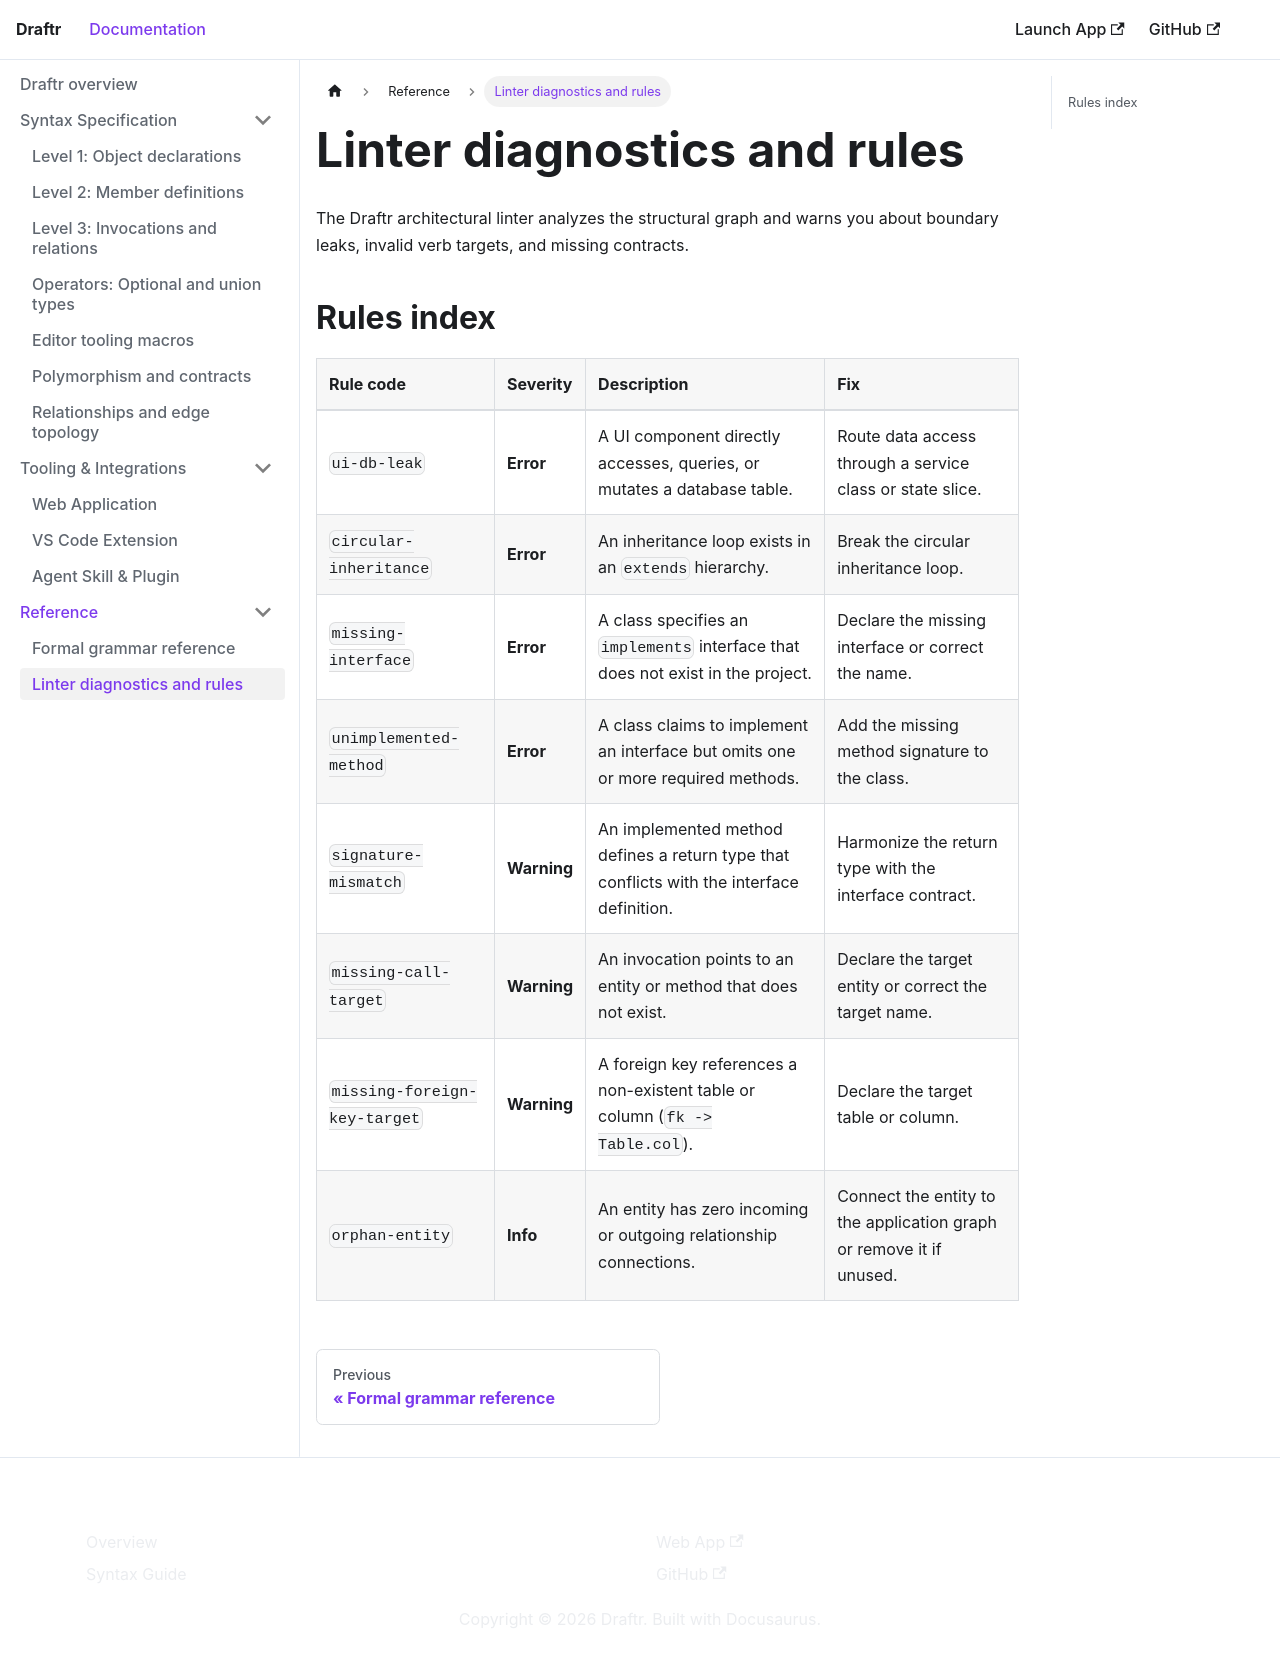

repository: MichaelSolati/draftr · page: docs/reference/linter-rules/index.html · generator: docusaurus

---
id: linter-rules
title: Linter diagnostics and rules
sidebar_position: 2
---

# Linter diagnostics and rules

The Draftr architectural linter analyzes the structural graph and warns you about boundary leaks, invalid verb targets, and missing contracts.

## Rules index

| Rule code | Severity | Description | Fix |
| :--- | :--- | :--- | :--- |
| `ui-db-leak` | **Error** | A UI component directly accesses, queries, or mutates a database table. | Route data access through a service class or state slice. |
| `circular-inheritance` | **Error** | An inheritance loop exists in an `extends` hierarchy. | Break the circular inheritance loop. |
| `missing-interface` | **Error** | A class specifies an `implements` interface that does not exist in the project. | Declare the missing interface or correct the name. |
| `unimplemented-method` | **Error** | A class claims to implement an interface but omits one or more required methods. | Add the missing method signature to the class. |
| `signature-mismatch` | **Warning** | An implemented method defines a return type that conflicts with the interface definition. | Harmonize the return type with the interface contract. |
| `missing-call-target` | **Warning** | An invocation points to an entity or method that does not exist. | Declare the target entity or correct the target name. |
| `missing-foreign-key-target` | **Warning** | A foreign key references a non-existent table or column (`fk -> Table.col`). | Declare the target table or column. |
| `orphan-entity` | **Info** | An entity has zero incoming or outgoing relationship connections. | Connect the entity to the application graph or remove it if unused. |
